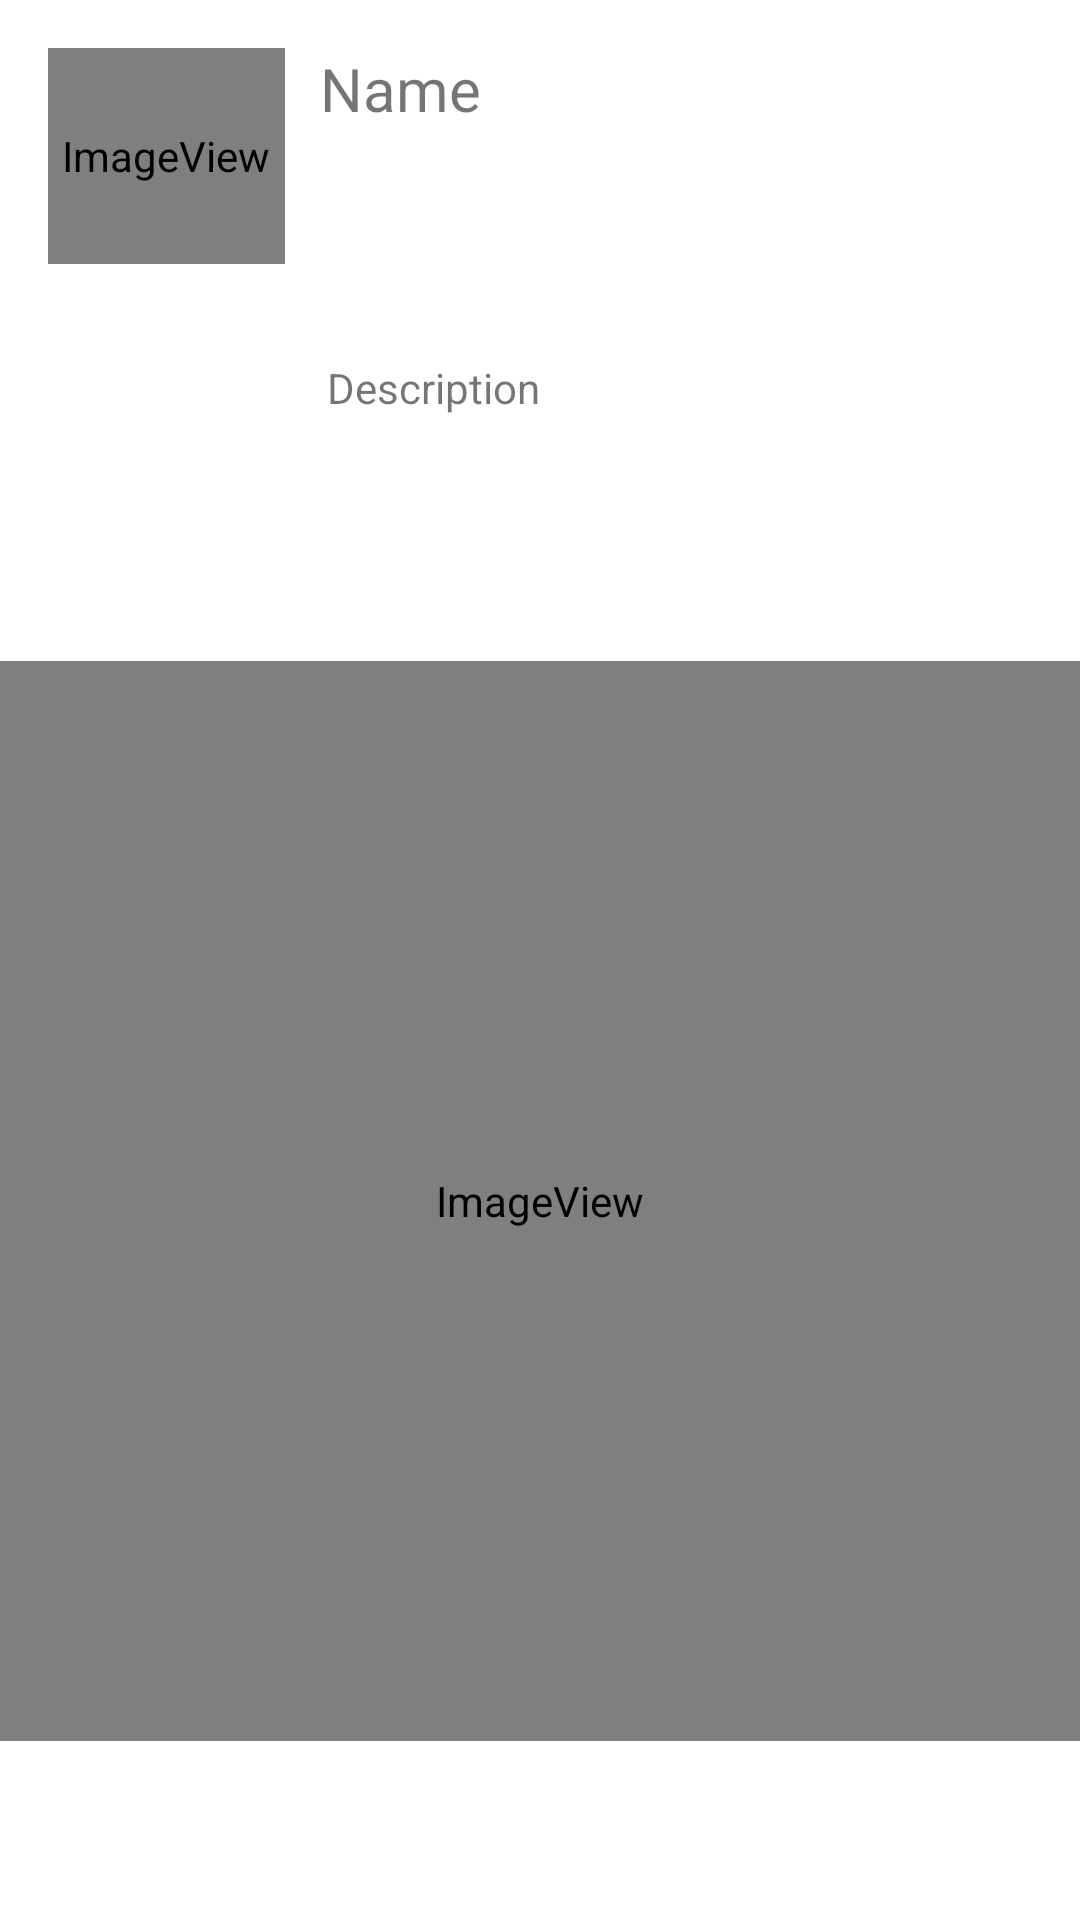

Write the Android layout XML for this screen, with the resource values it uses.
<!-- AndroidManifest.xml: application theme Theme.MADPractical2ZiXian -->
<!-- res/layout/user_view.xml -->
<?xml version="1.0" encoding="utf-8"?>
<androidx.constraintlayout.widget.ConstraintLayout xmlns:android="http://schemas.android.com/apk/res/android"
    xmlns:app="http://schemas.android.com/apk/res-auto"
    xmlns:tools="http://schemas.android.com/tools"
    android:layout_width="match_parent"
    android:layout_height="wrap_content">

    <ImageView
        android:id="@+id/if7showpic"
        android:layout_width="fill_parent"
        android:layout_height="0dp"
        app:layout_constraintDimensionRatio="1:1"
        android:layout_marginTop="5dp"
        app:layout_constraintBottom_toBottomOf="parent"
        app:layout_constraintEnd_toEndOf="parent"
        app:layout_constraintHorizontal_bias="0.0"
        app:layout_constraintStart_toStartOf="parent"
        app:layout_constraintTop_toBottomOf="@+id/descplaceholder"
        app:layout_constraintVertical_bias="1.0"
        app:srcCompat="@android:drawable/sym_def_app_icon" />

    <ImageView
        android:id="@+id/profilepic"
        android:layout_width="79dp"
        android:layout_height="72dp"
        android:layout_marginStart="16dp"
        android:layout_marginTop="16dp"
        app:layout_constraintStart_toStartOf="parent"
        app:layout_constraintTop_toTopOf="parent"
        app:srcCompat="@android:drawable/sym_def_app_icon" />

    <TextView
        android:id="@+id/nameplaceholder"
        android:layout_width="228dp"
        android:layout_height="32dp"
        android:layout_marginStart="8dp"
        android:layout_marginTop="16dp"
        android:text="Name"
        android:textSize="20sp"
        app:layout_constraintEnd_toEndOf="parent"
        app:layout_constraintHorizontal_bias="0.132"
        app:layout_constraintStart_toEndOf="@+id/profilepic"
        app:layout_constraintTop_toTopOf="parent" />

    <TextView
        android:id="@+id/descplaceholder"
        android:layout_width="193dp"
        android:layout_height="28dp"
        android:layout_marginStart="8dp"
        android:layout_marginTop="12dp"
        android:layout_marginBottom="8dp"
        android:text="Description"
        app:layout_constraintBottom_toBottomOf="parent"
        app:layout_constraintBottom_toTopOf="@+id/if7showpic"
        app:layout_constraintEnd_toEndOf="parent"
        app:layout_constraintHorizontal_bias="0.095"
        app:layout_constraintStart_toEndOf="@+id/profilepic"
        app:layout_constraintTop_toBottomOf="@+id/nameplaceholder" />

</androidx.constraintlayout.widget.ConstraintLayout>
<!-- resources referenced by this layout -->
<resources>
  <style name="Theme.MADPractical2ZiXian" parent="Theme.MaterialComponents.DayNight.DarkActionBar">
          
          <item name="colorPrimary">@color/purple_500</item>
          <item name="colorPrimaryVariant">@color/purple_700</item>
          <item name="colorOnPrimary">@color/white</item>
          
          <item name="colorSecondary">@color/teal_200</item>
          <item name="colorSecondaryVariant">@color/teal_700</item>
          <item name="colorOnSecondary">@color/black</item>
          
          <item name="android:statusBarColor" tools:targetApi="l">?attr/colorPrimaryVariant</item>
          
      </style>
  <!-- not gathered from this repository: default colours our renderer supplied (Android Studio template values) -->
  <color name="purple_500">#FF6200EE</color>
  <color name="purple_700">#FF3700B3</color>
  <color name="teal_200">#FF03DAC5</color>
  <color name="teal_700">#FF018786</color>
  <color name="black">#FF000000</color>
  <color name="white">#FFFFFFFF</color>
</resources>
